Photos from the image-classification dataset "images" in the GitHub repository qasim418/Chocolathon. Its 33 classes are: cocoa shot amaretto, cocoa shot bourbon, cocoa shot chocolate cake, cocoa shot old fashioned, cocoa shot tequila, cocoa shot whiskey, truffle amaretto, truffle bananas foster, truffle brownie batter, truffle caramel apple cider, truffle champagne, truffle cheesecake, truffle confetti cake, truffle cookies and cream, truffle creamsicle, truffle creme brulee, truffle dulce de leche, truffle espresso martini, truffle grey salt caramel, truffle key lime pie, truffle lemon, truffle manhattan, truffle maple cream, truffle peanut butter caramel, truffle pineapple moscato, truffle pistachio, truffle pumpkin spice latte, truffle raspberry, truffle s mores, truffle salted caramel, truffle strawberry shortcake, truffle tea honey, truffle turtle.

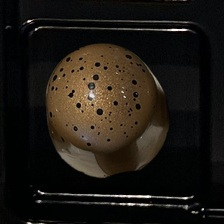
Label: truffle turtle

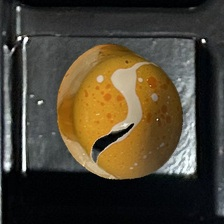
Label: truffle creamsicle

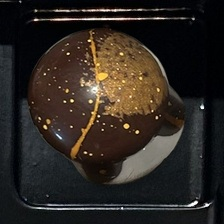
Label: truffle pumpkin spice latte

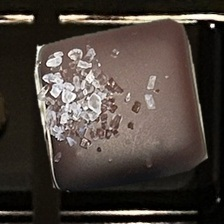
Label: truffle grey salt caramel

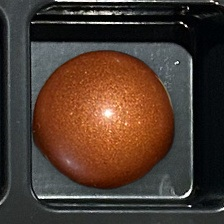
Label: truffle caramel apple cider

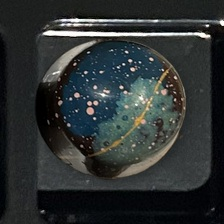
Label: truffle tea honey
